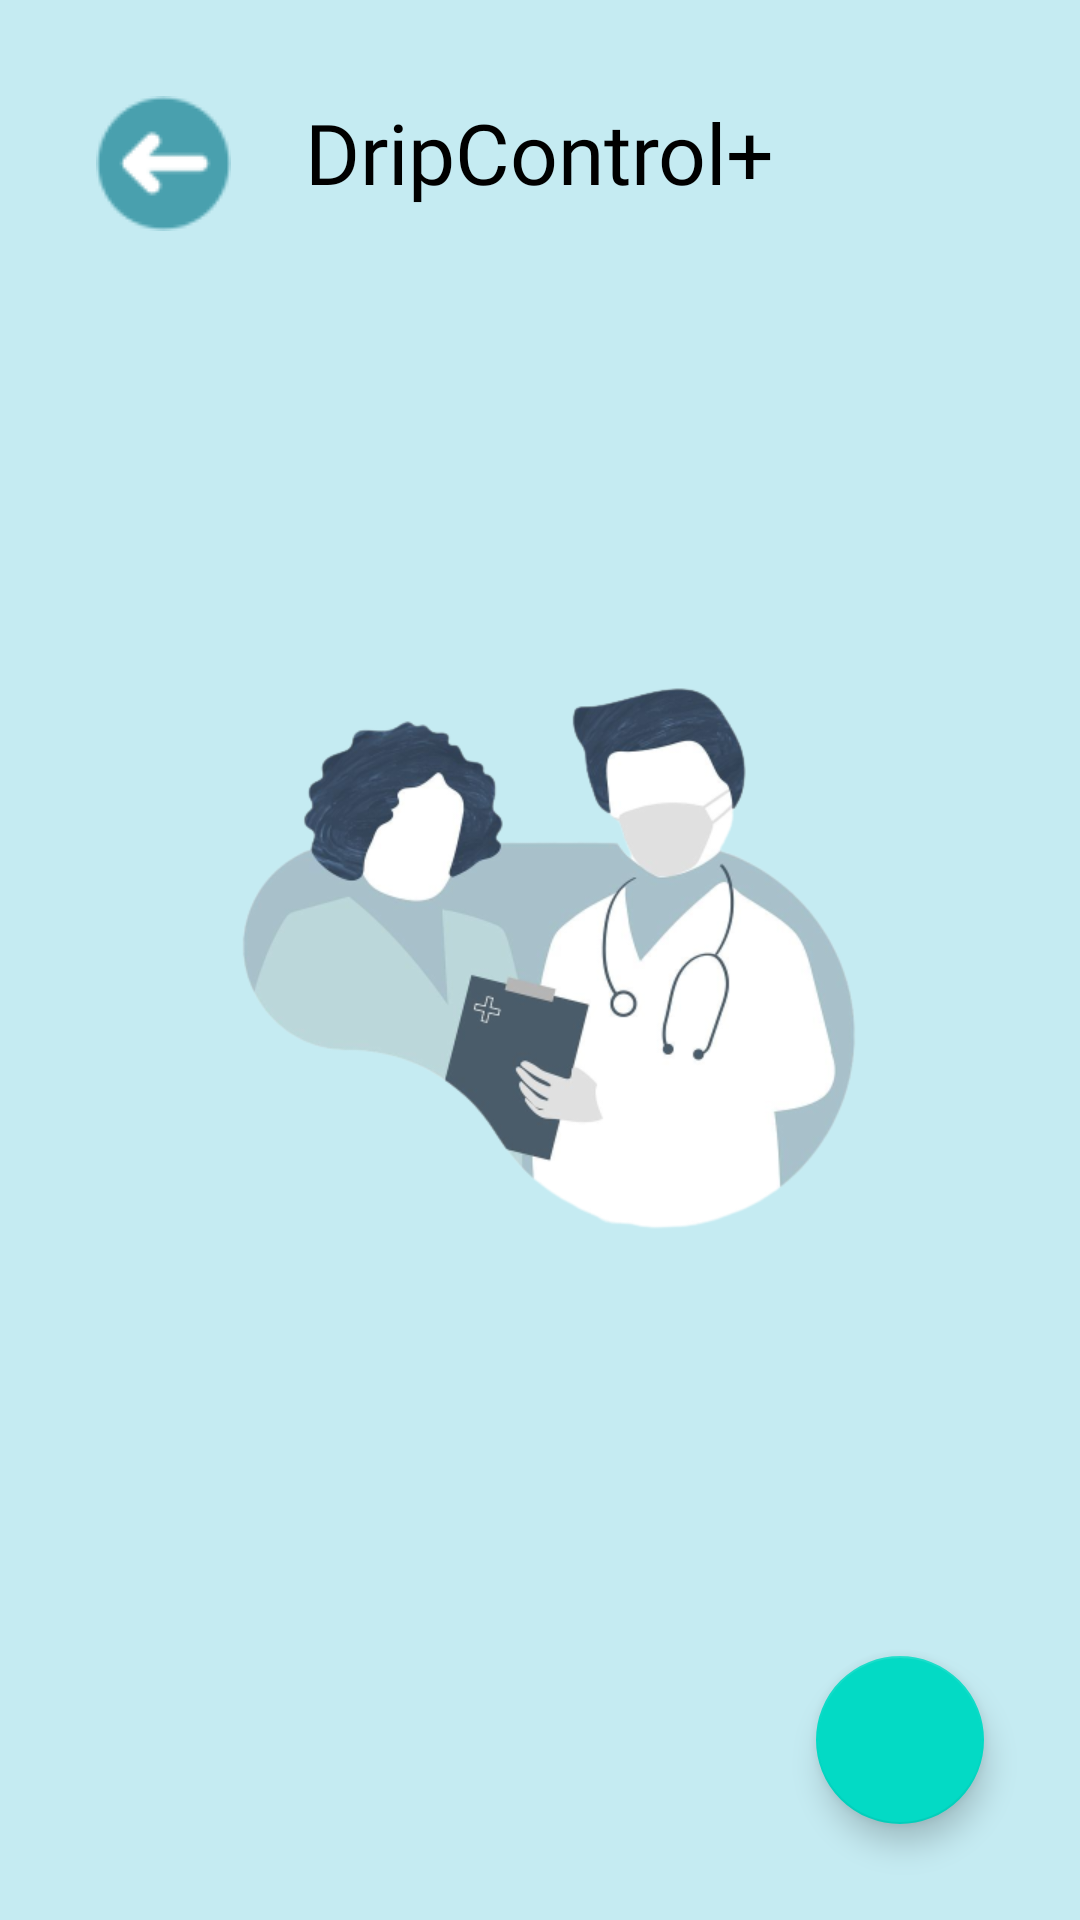

This screen was rendered from an Android layout file. Write that file and the resources it references.
<!-- AndroidManifest.xml: application theme Theme.DripControl -->
<!-- res/layout/activity_list_pasien.xml -->
<?xml version="1.0" encoding="utf-8"?>
<androidx.constraintlayout.widget.ConstraintLayout xmlns:android="http://schemas.android.com/apk/res/android"
    xmlns:app="http://schemas.android.com/apk/res-auto"
    xmlns:tools="http://schemas.android.com/tools"
    android:layout_width="match_parent"
    android:layout_height="match_parent"
    android:background="@color/color4"
    tools:context=".presentation.listpasien.ListPasienActivity">

    <TextView
        android:id="@+id/textView6"
        android:layout_width="wrap_content"
        android:layout_height="wrap_content"
        android:layout_marginTop="32dp"
        android:fontFamily="@font/poppins_bold"
        android:text="DripControl+"
        android:textColor="@color/black"
        android:textSize="28sp"
        app:layout_constraintEnd_toEndOf="parent"
        app:layout_constraintStart_toStartOf="parent"
        app:layout_constraintTop_toTopOf="parent" />

    <ImageView
        android:id="@+id/btn_back1"
        android:layout_width="wrap_content"
        android:layout_height="wrap_content"
        android:layout_marginStart="32dp"
        android:layout_marginTop="32dp"
        android:src="@drawable/left_button"
        app:layout_constraintStart_toStartOf="parent"
        app:layout_constraintTop_toTopOf="parent" />

    <androidx.constraintlayout.widget.Guideline
        android:id="@+id/guideline9"
        android:layout_width="wrap_content"
        android:layout_height="wrap_content"
        android:orientation="horizontal"
        app:layout_constraintGuide_percent="0.15" />

    <androidx.recyclerview.widget.RecyclerView
        android:id="@+id/rv_listpasien"
        android:layout_width="match_parent"
        android:layout_height="0dp"
        android:layout_marginStart="32dp"
        android:layout_marginEnd="32dp"
        android:visibility="gone"
        app:layout_constraintBottom_toBottomOf="parent"
        app:layout_constraintEnd_toEndOf="parent"
        app:layout_constraintStart_toStartOf="parent"
        app:layout_constraintTop_toTopOf="@+id/guideline9"
        tools:listitem="@layout/item_list" />

    <LinearLayout
        android:id="@+id/img_blank"
        android:visibility="visible"
        android:layout_width="wrap_content"
        android:layout_height="wrap_content"
        android:orientation="vertical"
        app:layout_constraintBottom_toTopOf="@+id/guideline11"
        app:layout_constraintEnd_toEndOf="parent"
        app:layout_constraintStart_toStartOf="parent"
        app:layout_constraintTop_toTopOf="@+id/guideline11">

        <ImageView
            android:layout_width="250dp"
            android:layout_height="250dp"
            android:src="@drawable/vector_doctor" />










    </LinearLayout>

    <com.google.android.material.floatingactionbutton.FloatingActionButton
        android:id="@+id/btn_add"
        android:layout_width="wrap_content"
        android:layout_height="wrap_content"
        android:layout_marginEnd="32dp"
        android:layout_marginBottom="32dp"
        android:src="@drawable/baseline_add_24"
        app:layout_constraintBottom_toBottomOf="parent"
        app:layout_constraintEnd_toEndOf="parent" />

    <androidx.constraintlayout.widget.Guideline
        android:id="@+id/guideline11"
        android:layout_width="wrap_content"
        android:layout_height="wrap_content"
        android:orientation="horizontal"
        app:layout_constraintGuide_percent="0.5" />
</androidx.constraintlayout.widget.ConstraintLayout>
<!-- res/layout/item_list.xml (included above) -->
<?xml version="1.0" encoding="utf-8"?>
<androidx.constraintlayout.widget.ConstraintLayout xmlns:android="http://schemas.android.com/apk/res/android"
    android:layout_width="match_parent"
    android:layout_height="wrap_content"
    android:layout_marginBottom="16dp"
    xmlns:app="http://schemas.android.com/apk/res-auto">

    <androidx.cardview.widget.CardView
        android:id="@+id/cardView2"
        android:layout_width="match_parent"
        android:layout_height="wrap_content"
        app:cardCornerRadius="10dp"
        app:layout_constraintBottom_toBottomOf="parent"
        app:layout_constraintEnd_toEndOf="parent"
        app:layout_constraintHorizontal_bias="0.0"
        app:layout_constraintStart_toStartOf="parent"
        app:layout_constraintTop_toTopOf="parent">

        <androidx.constraintlayout.widget.ConstraintLayout
            android:layout_width="match_parent"
            android:layout_height="match_parent"
            android:padding="8dp">

            <com.google.android.material.card.MaterialCardView
                android:id="@+id/materialCardView"
                android:layout_width="80dp"
                android:layout_height="80dp"
                android:layout_marginStart="8dp"
                android:layout_marginTop="8dp"
                android:layout_marginBottom="8dp"
                android:background="@color/colorshape1"
                android:foregroundGravity="center"
                app:cardBackgroundColor="@color/colorshape1"
                app:cardCornerRadius="40dp"
                app:layout_constraintBottom_toBottomOf="parent"
                app:layout_constraintDimensionRatio="1:1"
                app:layout_constraintStart_toStartOf="parent"
                app:layout_constraintTop_toTopOf="parent">

                <TextView
                    android:id="@+id/txt_bbb"
                    android:layout_width="wrap_content"
                    android:layout_height="wrap_content"
                    android:layout_gravity="center"
                    android:fontFamily="@font/montserrat_bold"
                    android:text="@string/b1"
                    android:textAlignment="center"
                    android:textColor="@color/black"
                    android:textSize="48sp"
                    android:textStyle="bold" />

            </com.google.android.material.card.MaterialCardView>

            <TextView
                android:id="@+id/txt_nama"
                android:layout_width="0dp"
                android:layout_height="wrap_content"
                android:layout_marginStart="16dp"
                android:layout_marginEnd="32dp"
                android:fontFamily="@font/montserrat_bold"
                android:text="DEVA MARKINASHELLA"
                android:textColor="@color/black"
                android:textSize="12sp"
                app:layout_constraintEnd_toEndOf="parent"
                app:layout_constraintStart_toEndOf="@+id/materialCardView"
                app:layout_constraintTop_toTopOf="@+id/materialCardView" />

            <TextView
                android:id="@+id/txt_umur"
                android:layout_width="0dp"
                android:layout_height="wrap_content"
                android:layout_marginStart="16dp"
                android:layout_marginEnd="32dp"
                android:fontFamily="@font/montserrat_bold"
                android:text="21 TAHUN"
                android:textColor="@color/black"
                android:textSize="12sp"
                app:layout_constraintEnd_toEndOf="parent"
                app:layout_constraintStart_toEndOf="@+id/materialCardView"
                app:layout_constraintTop_toBottomOf="@+id/txt_nama" />

            <TextView
                android:id="@+id/txt_beratbadan"
                android:layout_width="0dp"
                android:layout_height="wrap_content"
                android:layout_marginStart="16dp"
                android:layout_marginEnd="32dp"
                android:fontFamily="@font/montserrat_bold"
                android:text="70 KG"
                android:textColor="@color/black"
                android:textSize="12sp"
                app:layout_constraintEnd_toEndOf="parent"
                app:layout_constraintStart_toEndOf="@+id/materialCardView"
                app:layout_constraintTop_toBottomOf="@+id/txt_umur" />

            <TextView
                android:id="@+id/txt_statusinfus"
                android:layout_width="0dp"
                android:layout_height="wrap_content"
                android:layout_marginStart="16dp"
                android:layout_marginEnd="32dp"
                android:fontFamily="@font/montserrat_bold"
                android:text="STATUS INFUS : 90%"
                android:textColor="@color/black"
                android:textSize="12sp"
                app:layout_constraintBottom_toBottomOf="@+id/materialCardView"
                app:layout_constraintEnd_toEndOf="parent"
                app:layout_constraintStart_toEndOf="@+id/materialCardView"
                app:layout_constraintTop_toBottomOf="@+id/txt_beratbadan" />


        </androidx.constraintlayout.widget.ConstraintLayout>

    </androidx.cardview.widget.CardView>

</androidx.constraintlayout.widget.ConstraintLayout>
<!-- resources referenced by this layout -->
<resources>
  <color name="black">#FF000000</color>
  <color name="color4">#C5EBF2</color>
  <color name="colorshape1">#FF5D7D</color>
  <!-- drawable left_button: png bitmap (drawable, 1795 bytes) -->
  <!-- drawable vector_doctor: png bitmap (drawable, 86534 bytes) -->
  <string name="b1">B1</string>
  <style name="Theme.DripControl" parent="Theme.MaterialComponents.DayNight.DarkActionBar">
          
          <item name="colorPrimary">@color/purple_500</item>
          <item name="colorPrimaryVariant">@color/purple_700</item>
          <item name="colorOnPrimary">@color/white</item>
          
          <item name="colorSecondary">@color/teal_200</item>
          <item name="colorSecondaryVariant">@color/teal_700</item>
          <item name="colorOnSecondary">@color/black</item>
          
          <item name="android:statusBarColor">?attr/colorPrimaryVariant</item>
          
      </style>
  <color name="purple_500">#FF6200EE</color>
  <color name="purple_700">#FF3700B3</color>
  <color name="white">#FFFFFFFF</color>
  <color name="teal_200">#FF03DAC5</color>
  <color name="teal_700">#FF018786</color>
</resources>
